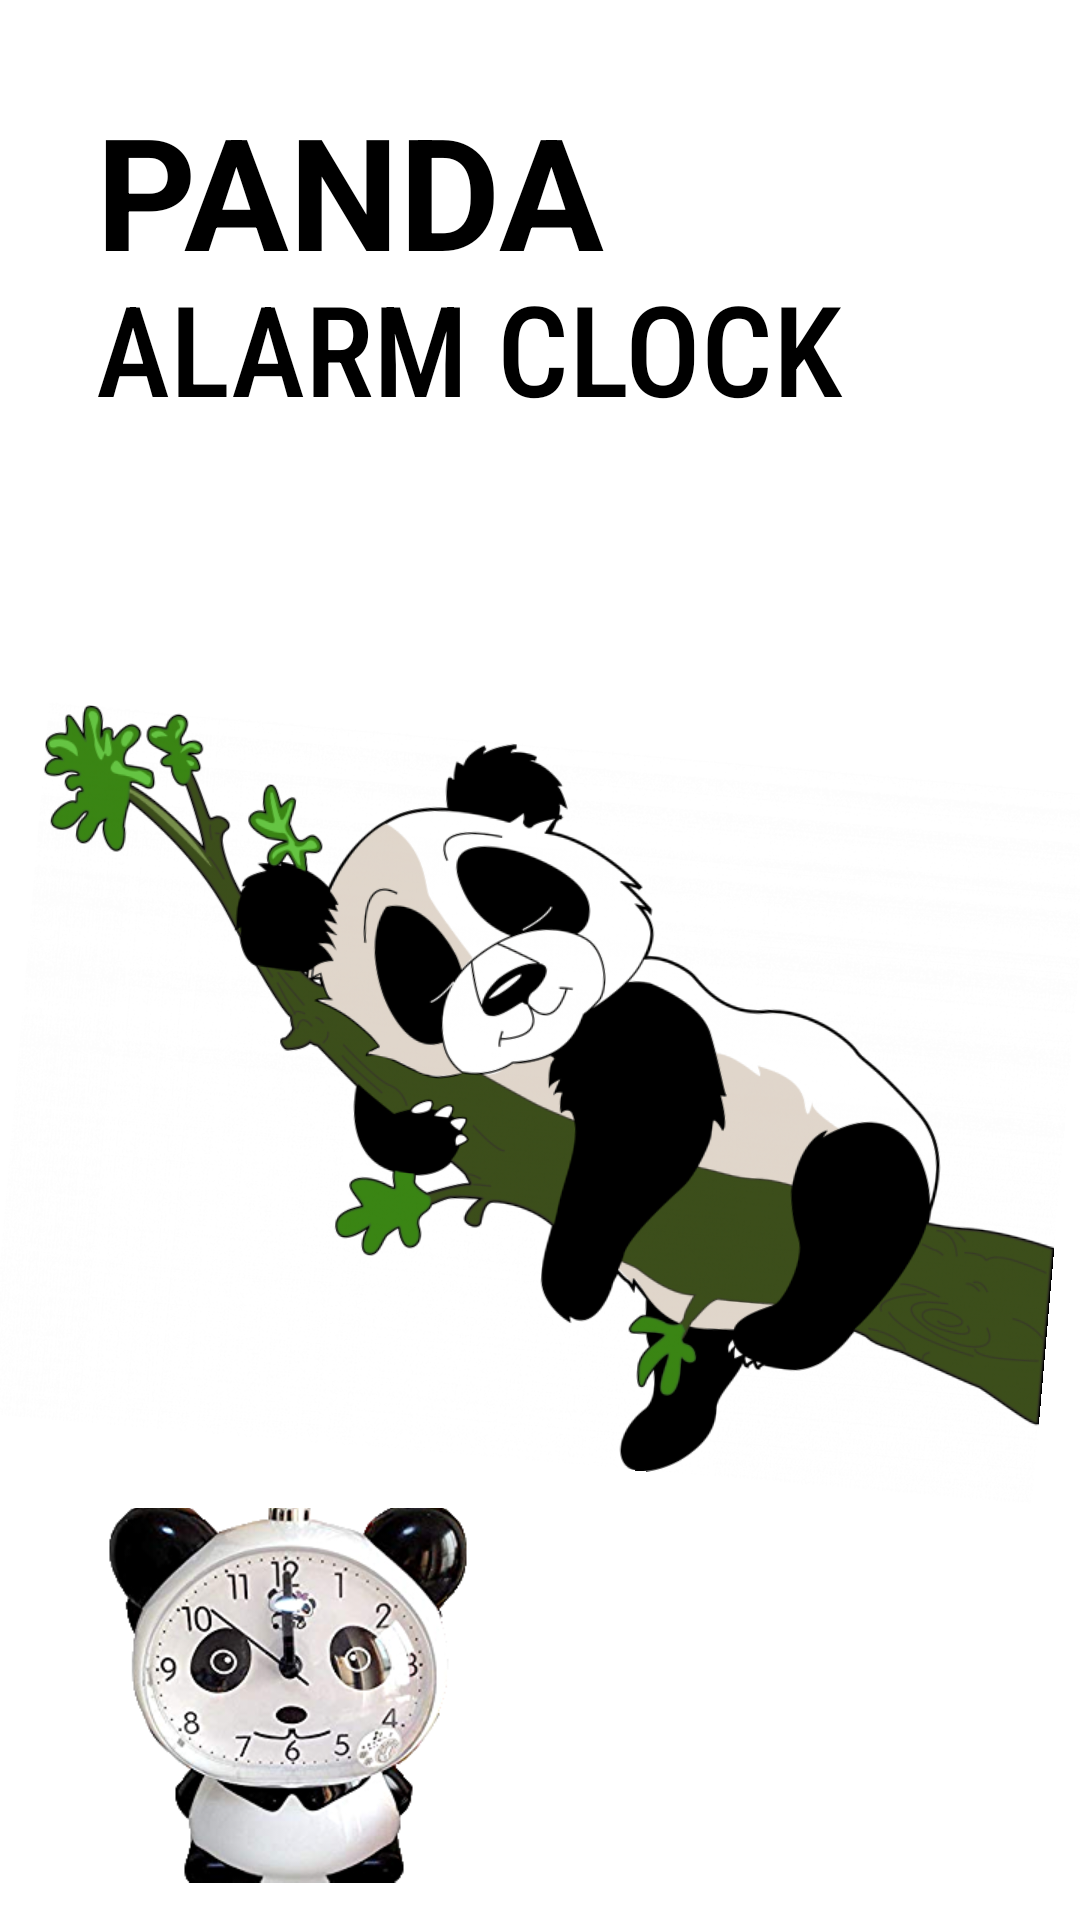

Android layout source for this screen:
<!-- AndroidManifest.xml: application theme Theme.Alarm -->
<!-- res/layout/activity_start.xml -->
<?xml version="1.0" encoding="utf-8"?>
<androidx.constraintlayout.widget.ConstraintLayout
    xmlns:android="http://schemas.android.com/apk/res/android"
    xmlns:app="http://schemas.android.com/apk/res-auto"
    xmlns:tools="http://schemas.android.com/tools"
    android:layout_width="match_parent"
    android:layout_height="match_parent"
    tools:context=".activitys.StartActivity">

    <TextView
        app:layout_constraintTop_toTopOf="parent"
        app:layout_constraintStart_toStartOf="parent"
        app:layout_constraintEnd_toEndOf="parent"
        app:layout_constraintBottom_toBottomOf="parent"
        app:layout_constraintVertical_bias="0.05"
        android:layout_marginHorizontal="32dp"
        android:text="@string/shake_the"
        android:textAllCaps="true"
        android:textColor="@color/black"
        android:textStyle="bold"
        android:textSize="52sp"
        android:layout_width="match_parent"
        android:layout_height="wrap_content"/>

    <TextView
        app:layout_constraintTop_toTopOf="parent"
        app:layout_constraintStart_toStartOf="parent"
        app:layout_constraintEnd_toEndOf="parent"
        app:layout_constraintBottom_toBottomOf="parent"
        app:layout_constraintVertical_bias="0.15"
        android:layout_marginHorizontal="32dp"
        android:text="@string/alarm"
        android:textAllCaps="true"
        android:fontFamily="sans-serif-condensed-medium"
        android:textColor="@color/black"
        android:textSize="42sp"
        android:layout_width="match_parent"
        android:layout_height="wrap_content"/>


    <ImageView
        app:layout_constraintTop_toTopOf="parent"
        app:layout_constraintStart_toStartOf="parent"
        app:layout_constraintEnd_toEndOf="parent"
        app:layout_constraintBottom_toBottomOf="parent"
        app:layout_constraintVertical_bias="0.75"
        android:rotation="5"
        android:src="@drawable/start_image"
        android:layout_width="350dp"
        android:layout_height="450dp"/>

    <ImageView
        app:layout_constraintBottom_toBottomOf="parent"
        app:layout_constraintStart_toStartOf="parent"
        app:layout_constraintEnd_toEndOf="parent"
        app:layout_constraintHorizontal_bias="0.1"
        android:src="@drawable/icon_alarm1"
        android:layout_width="150dp"
        android:layout_height="150dp"/>

</androidx.constraintlayout.widget.ConstraintLayout>
<!-- resources referenced by this layout -->
<resources>
  <!-- drawable icon_alarm1: png bitmap (drawable-v24, 94515 bytes) -->
  <!-- drawable start_image: png bitmap (drawable-v24, 125558 bytes) -->
  <string name="alarm">alarm clock</string>
  <string name="shake_the">Panda</string>
  <style name="Theme.Alarm" parent="Theme.MaterialComponents.DayNight.NoActionBar">
          
          <item name="colorPrimary">@color/purple_500</item>
          <item name="colorPrimaryVariant">@color/purple_700</item>
          <item name="colorOnPrimary">@color/white</item>
          
          <item name="colorSecondary">@color/teal_200</item>
          <item name="colorSecondaryVariant">@color/teal_700</item>
          <item name="colorOnSecondary">@color/black</item>
          
          <item name="android:statusBarColor" tools:targetApi="l">?attr/colorPrimaryVariant</item>
          
      </style>
  <!-- not gathered from this repository: default colours our renderer supplied (Android Studio template values) -->
  <color name="purple_500">#FF6200EE</color>
  <color name="purple_700">#FF3700B3</color>
  <color name="teal_200">#FF03DAC5</color>
  <color name="teal_700">#FF018786</color>
  <color name="black">#FF000000</color>
  <color name="white">#FFFFFFFF</color>
</resources>
